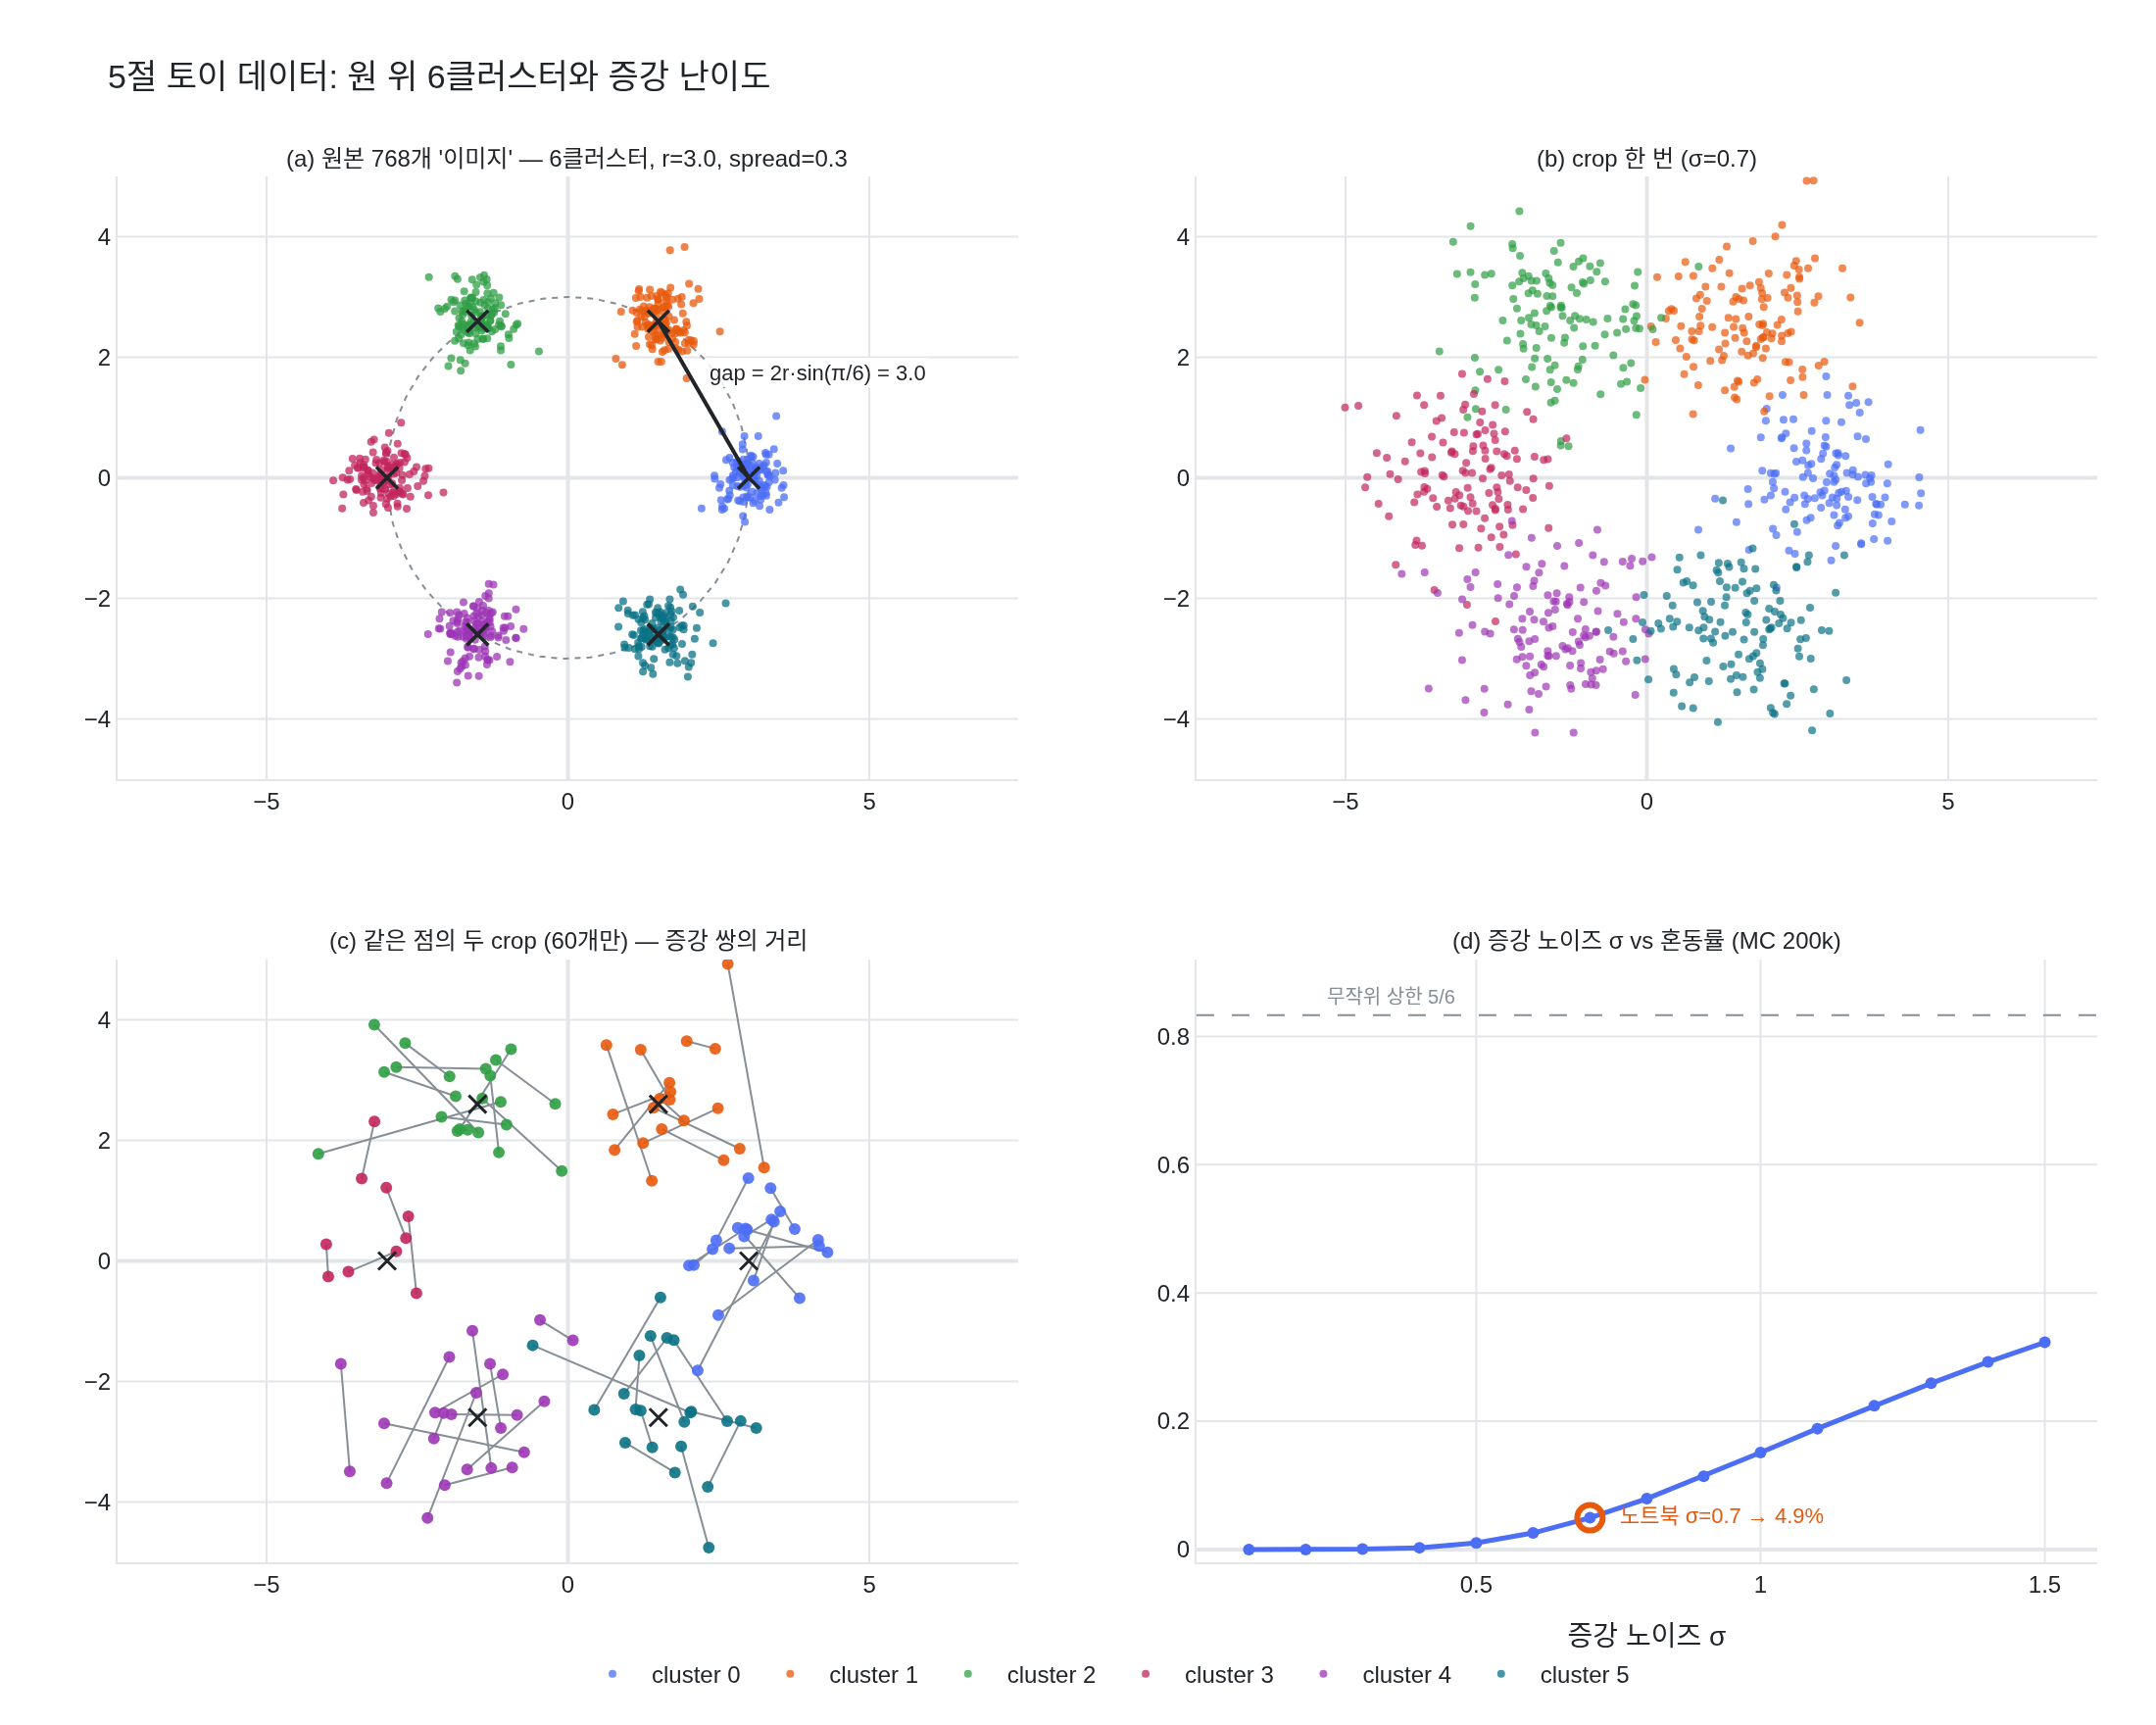

The script that drew this image:
# %% [markdown]
# # 5절 토이 실험의 데이터는 어떻게 구성되는가
#
# 노트북 `dino_collapse_cross_entropy.py`의 5절은 2D 평면 위 점 몇 개로 DINO의 붕괴를 재현한다.
# 데이터 생성기는 딱 이것뿐이다.
#
# ```python
# def make_data(n_per_cluster=128, n_clusters=6, radius=3.0, spread=0.3, seed=0):
#     angles  = torch.arange(n_clusters) * (2 * math.pi / n_clusters)
#     centers = torch.stack([radius * angles.cos(), radius * angles.sin()], -1)
#     X = (centers[:, None, :] + spread * torch.randn(n_clusters, n_per_cluster, 2)).reshape(-1, 2)
#     y = torch.arange(n_clusters).repeat_interleave(n_per_cluster)
#     return X, y
#
# def augment(x, sigma=0.7):
#     return x + sigma * torch.randn_like(x)
# ```
#
# **"이미지" 하나 = 점 하나.** 그 점에 가우시안 노이즈를 더한 것이 "crop"이다.
# 이 노트북에서 데이터는 장식이 아니라 **실험의 난이도를 직접 정하는 손잡이**다.
# 아래에서 네 숫자(`n_clusters=6`, `radius=3.0`, `spread=0.3`, `n_per_cluster=128`)와
# 증강 노이즈 $\sigma=0.7$이 각각 무엇을 결정하는지 계산으로 확인한다.

# %%
import math

import numpy as np
import plotly.graph_objects as go
import torch
from plotly.subplots import make_subplots


def _show(fig):
    try:
        from IPython import get_ipython

        if get_ipython() is not None:
            fig.show()
    except ImportError:
        pass


torch.manual_seed(0)
print("torch", torch.__version__)
# 출력: torch 2.4.0+cu121

# %% [markdown]
# ## 1. `make_data` 재현 — 극좌표로 원 위에 균등 배치
#
# 클러스터 중심은 반지름 $r$의 원 위에 **각도만 균등하게** 놓인다.
#
# $$\theta_k = k \cdot \frac{2\pi}{n}, \qquad c_k = \bigl(r\cos\theta_k,\; r\sin\theta_k\bigr),
# \qquad k = 0,\dots,n-1$$
#
# 코드의 `angles = torch.arange(n) * (2*math.pi/n)`이 $\theta_k$,
# `centers = stack([r*cos, r*sin], -1)`이 $c_k$에 그대로 대응한다.
#
# 각 클러스터의 점은 중심 주변 등방(isotropic) 가우시안이다.
#
# $$x_{k,i} = c_k + \sigma_{\text{spread}}\,\varepsilon_{k,i}, \qquad \varepsilon_{k,i}\sim\mathcal N(0, I_2)$$
#
# 인자 4개의 역할을 나누면:
#
# | 인자 | 값 | 무엇을 정하는가 |
# |---|---|---|
# | `n_clusters` | 6 | **발견해야 할 잠재 구조의 개수** (정답 코드 수) |
# | `radius` | 3.0 | 클러스터 중심들이 놓인 원의 크기 → 클러스터 **간격**의 스케일 |
# | `spread` | 0.3 | 클러스터 **내부** 퍼짐 = "같은 클래스 안의 다양성" |
# | `n_per_cluster` | 128 | 클러스터당 샘플 수 → 전체 $6\times128=768$ "이미지" |

# %%
def make_data(n_per_cluster=128, n_clusters=6, radius=3.0, spread=0.3, seed=0):
    """노트북 원본과 동일 (torch.Generator 시드까지 동일)."""
    g = torch.Generator().manual_seed(seed)
    angles = torch.arange(n_clusters) * (2 * math.pi / n_clusters)
    centers = torch.stack([radius * angles.cos(), radius * angles.sin()], -1)
    X = (centers[:, None, :] + spread * torch.randn(n_clusters, n_per_cluster, 2, generator=g)).reshape(-1, 2)
    y = torch.arange(n_clusters).repeat_interleave(n_per_cluster)
    return X, y


def centers_of(n_clusters=6, radius=3.0):
    angles = torch.arange(n_clusters) * (2 * math.pi / n_clusters)
    return torch.stack([radius * angles.cos(), radius * angles.sin()], -1)


def augment(x, sigma=0.7, generator=None):
    if generator is None:
        return x + sigma * torch.randn_like(x)
    return x + sigma * torch.randn(x.shape, generator=generator)


X, y = make_data()
C = centers_of()

print("X.shape =", tuple(X.shape), " y.shape =", tuple(y.shape))
print("클러스터별 개수 =", y.bincount().tolist())
print("중심 좌표 (r=3.0, n=6):")
for k, c in enumerate(C):
    print(f"  k={k}  theta={math.degrees(k * 2 * math.pi / 6):5.1f}deg  c=({c[0]:+.3f}, {c[1]:+.3f})  |c|={c.norm():.3f}")
# 출력: X.shape = (768, 2)  y.shape = (768,)
# 출력: 클러스터별 개수 = [128, 128, 128, 128, 128, 128]
# 출력: 중심 좌표 (r=3.0, n=6):
# 출력:   k=0  theta=  0.0deg  c=(+3.000, +0.000)  |c|=3.000
# 출력:   k=1  theta= 60.0deg  c=(+1.500, +2.598)  |c|=3.000
# 출력:   k=2  theta=120.0deg  c=(-1.500, +2.598)  |c|=3.000
# 출력:   k=3  theta=180.0deg  c=(-3.000, -0.000)  |c|=3.000
# 출력:   k=4  theta=240.0deg  c=(-1.500, -2.598)  |c|=3.000
# 출력:   k=5  theta=300.0deg  c=(+1.500, -2.598)  |c|=3.000

# %% [markdown]
# ## 2. 기하학적 수치 — 왜 하필 "간격 3.0"인가
#
# 원 위에 균등 배치된 두 **인접** 중심 사이의 거리는 정다각형의 변의 길이다.
#
# $$d_{\text{gap}} = \lVert c_{k+1} - c_k \rVert = 2r\sin\!\left(\frac{\pi}{n}\right)$$
#
# $n=6$이면 $\sin(\pi/6) = 1/2$이므로
#
# $$d_{\text{gap}} = 2r \cdot \tfrac12 = r = 3.0$$
#
# **정육각형은 변의 길이가 반지름과 같다.** 그래서 `radius=3.0`을 고른 순간
# 클러스터 간격도 정확히 3.0으로 정해진 것이고, 노트북의 "클러스터 간격"이라는 말은 이 3.0을 가리킨다.
#
# 이제 세 스케일의 비율:
#
# | 스케일 | 값 | 간격 대비 |
# |---|---|---|
# | 클러스터 간격 $d_{\text{gap}}$ | 3.0 | 1 |
# | 클러스터 내부 퍼짐 $\sigma_{\text{spread}}$ | 0.3 | 1/10 |
# | 증강 노이즈 $\sigma_{\text{aug}}$ | 0.7 | **0.233 ≈ 1/4** |
#
# 노트북이 "노이즈가 클러스터 간격의 1/4쯤"이라 한 근거가 이것이다: $0.7/3.0 = 0.2\overline{3}$.
#
# 결정 경계까지의 거리로 바꿔 읽으면 더 직관적이다. 이웃 중심으로 넘어가려면 절반인 $1.5$를 이동해야 하고,
# 그것은 $1.5/0.7 \approx 2.14\,\sigma_{\text{aug}}$다 — **2σ가 조금 넘는 사건**, 즉 드물지만 확실히 일어난다.

# %%
n, r = 6, 3.0
d_gap = 2 * r * math.sin(math.pi / n)
d_neighbor_actual = (C[1] - C[0]).norm().item()
spread, sigma_aug = 0.3, 0.7

print(f"2 r sin(pi/n) = 2*{r}*sin(pi/{n}) = {d_gap:.6f}")
print(f"실제 |c1 - c0|  = {d_neighbor_actual:.6f}   (일치: {math.isclose(d_gap, d_neighbor_actual, abs_tol=1e-5)})")
print(f"반지름과 같은가? r={r} -> 정육각형이므로 변=반지름: {math.isclose(d_gap, r, abs_tol=1e-9)}")
print()
print(f"spread/gap     = {spread/d_gap:.4f}  (~1/{d_gap/spread:.0f})")
print(f"sigma_aug/gap  = {sigma_aug/d_gap:.4f}  (~1/{d_gap/sigma_aug:.1f})   <- 노트북의 '간격의 1/4쯤'")
print(f"sigma_aug/spread = {sigma_aug/spread:.4f}  (증강이 내부 퍼짐보다 {sigma_aug/spread:.1f}배 크다)")
print()
half = d_gap / 2
print(f"결정 경계까지 거리 = gap/2 = {half:.2f} = {half/sigma_aug:.2f} sigma_aug")
# 1차원 성분만 봐도: 이웃 방향 좌표가 +1.5 이상 튈 확률
p_1d = 0.5 * math.erfc(half / (math.sqrt(2) * math.hypot(spread, sigma_aug)))
print(f"참고: 1D 근사 P(이웃 방향으로 {half:.2f} 이상 이동) = {p_1d:.4f}  (총 std={math.hypot(spread, sigma_aug):.4f})")
# 출력: 2 r sin(pi/n) = 2*3.0*sin(pi/6) = 3.000000
# 출력: 실제 |c1 - c0|  = 3.000000   (일치: True)
# 출력: 반지름과 같은가? r=3.0 -> 정육각형이므로 변=반지름: True
# 출력:
# 출력: spread/gap     = 0.1000  (~1/10)
# 출력: sigma_aug/gap  = 0.2333  (~1/4.3)   <- 노트북의 '간격의 1/4쯤'
# 출력: sigma_aug/spread = 2.3333  (증강이 내부 퍼짐보다 2.3배 크다)
# 출력:
# 출력: 결정 경계까지 거리 = gap/2 = 1.50 = 2.14 sigma_aug
# 출력: 참고: 1D 근사 P(이웃 방향으로 1.50 이상 이동) = 0.0244  (총 std=0.7616)

# %% [markdown]
# ## 3. 증강 난이도의 정량화 — "혼동률"
#
# 자기지도 과제의 난이도는 한 숫자로 요약할 수 있다:
#
# $$\text{confusion}(\sigma) \;=\; \Pr\Bigl[\arg\min_j \lVert v - c_j\rVert \neq k \;\Big|\; v = c_k + \sigma_{\text{spread}}\varepsilon_1 + \sigma\varepsilon_2\Bigr]$$
#
# 즉 **증강된 crop이 원래 클러스터가 아닌 다른 클러스터 중심에 더 가까워질 확률**이다.
# 이 값이 0에 가까우면 과제가 너무 쉽고(증강이 사실상 아무것도 안 함), 5/6에 가까우면 라벨 정보가 사라진다.
# 몬테카를로로 $\sigma$를 0.1~1.5까지 스윕한다.

# %%
def confusion_rate(sigma, n_clusters=6, radius=3.0, spread=0.3, n=200_000, seed=1):
    """증강된 점이 '가장 가까운 중심' 기준으로 다른 클러스터로 넘어갈 확률."""
    g = torch.Generator().manual_seed(seed)
    cs = centers_of(n_clusters, radius)
    lbl = torch.randint(0, n_clusters, (n,), generator=g)
    x = cs[lbl] + spread * torch.randn(n, 2, generator=g)           # 원본 "이미지"
    v = x + sigma * torch.randn(n, 2, generator=g)                  # crop
    pred = torch.cdist(v, cs).argmin(-1)
    return (pred != lbl).float().mean().item()


base_conf_clean = confusion_rate(0.0)
base_conf_07 = confusion_rate(0.7)
print(f"증강 없음 (spread=0.3만)  혼동률 = {base_conf_clean:.5f}")
print(f"sigma=0.7 (노트북 설정)   혼동률 = {base_conf_07:.5f}   -> 약 {base_conf_07*100:.1f}%의 crop이 이웃 쪽으로 넘어간다")
print()

sigmas = np.round(np.arange(0.1, 1.51, 0.1), 2)
conf = np.array([confusion_rate(float(s)) for s in sigmas])
for s, c in zip(sigmas, conf):
    mark = "  <-- 노트북" if abs(s - 0.7) < 1e-9 else ""
    print(f"  sigma={s:.1f}  (gap의 {s/3.0:.2f}배)  혼동률={c:.4f}{mark}")
print(f"\n완전 무작위 상한 = (n-1)/n = {5/6:.4f}")
# 출력: 증강 없음 (spread=0.3만)  혼동률 = 0.00000
# 출력: sigma=0.7 (노트북 설정)   혼동률 = 0.04936   -> 약 4.9%의 crop이 이웃 쪽으로 넘어간다
# 출력:
# 출력:   sigma=0.1  (gap의 0.03배)  혼동률=0.0000
# 출력:   sigma=0.2  (gap의 0.07배)  혼동률=0.0000
# 출력:   sigma=0.3  (gap의 0.10배)  혼동률=0.0005
# 출력:   sigma=0.4  (gap의 0.13배)  혼동률=0.0027
# 출력:   sigma=0.5  (gap의 0.17배)  혼동률=0.0103
# 출력:   sigma=0.6  (gap의 0.20배)  혼동률=0.0258
# 출력:   sigma=0.7  (gap의 0.23배)  혼동률=0.0494  <-- 노트북
# 출력:   sigma=0.8  (gap의 0.27배)  혼동률=0.0792
# 출력:   sigma=0.9  (gap의 0.30배)  혼동률=0.1141
# 출력:   sigma=1.0  (gap의 0.33배)  혼동률=0.1512
# 출력:   sigma=1.1  (gap의 0.37배)  혼동률=0.1884
# 출력:   sigma=1.2  (gap의 0.40배)  혼동률=0.2241
# 출력:   sigma=1.3  (gap의 0.43배)  혼동률=0.2592
# 출력:   sigma=1.4  (gap의 0.47배)  혼동률=0.2924
# 출력:   sigma=1.5  (gap의 0.50배)  혼동률=0.3230
# 출력:
# 출력: 완전 무작위 상한 = (n-1)/n = 0.8333

# %% [markdown]
# 곡선을 읽는 법:
#
# - $\sigma \le 0.3$ (내부 퍼짐과 같거나 작음): 혼동률 사실상 0 — crop 두 개가 항상 같은 클러스터 안에 있다.
#   student가 "가까운 점끼리 묶기"만 해도 풀리는 **너무 쉬운 과제**.
# - $\sigma = 0.7$: 4.9%. 대부분은 같은 클러스터지만 **20번에 한 번쯤 틀린다**.
#   노트북이 "실제 crop이 배경만 잡을 때와 비슷한 난이도"라 한 지점 — 신호는 있지만 잡음이 섞인다.
# - $\sigma \ge 1.2$: 22% 이상. 라벨 신호가 급격히 희석되어 `code_acc`가 의미를 잃기 시작한다.
#
# 곡선이 0.3~0.7 구간에서 급하게 꺾이는 이유는 앞의 $2.14\sigma$ 계산 그대로다.
# 경계까지의 거리가 $\sigma$의 몇 배인지가 가우시안 꼬리 확률을 지수적으로 바꾸기 때문이다.

# %% [markdown]
# ## 4. 왜 이 설계인가 — 6개 클러스터 vs `out_dim=32`
#
# 데이터의 클러스터 수(6)와 head의 출력 차원(`out_dim=32`)이 **일부러 다르다**.
#
# - 6 = 모델이 **발견해야 할 잠재 구조**의 개수. 데이터에만 존재하고 모델은 모른다.
# - 32 = 모델이 **쓸 수 있는 코드북**의 크기. 6보다 넉넉하게 크다.
#
# 만약 `out_dim = 6`이었다면 "6개를 골고루 쓴다"는 것이 거의 강제되어(centering + sharpening이
# 균등 분포를 밀어붙이므로) 성공 여부를 판별할 수 없다.
# 32개 중 **정확히 6개만** 쓰이는지를 볼 수 있어야 `top_share`, `h_mean`, `code_acc`가 진단이 된다.
#
# $$H_{\max} = \log 32 = 3.466, \qquad H_{\text{건강}} \approx \log 6 = 1.792, \qquad H_{\text{붕괴}} \to 0$$
#
# 즉 건강한 `h_mean`은 최대값의 **절반쯤**에서 멈춘다 — 이 "중간 어딘가"라는 여지가
# 클러스터 수 < 코드 수일 때만 생긴다.

# %%
for K, ncl in [(6, 6), (32, 6), (32, 30)]:
    print(
        f"out_dim={K:2d}, n_clusters={ncl:2d} | log K = {math.log(K):.3f} | "
        f"건강한 h_mean ~ log(n_clusters) = {math.log(ncl):.3f} | "
        f"여유(진단 가능 폭) = {math.log(K)-math.log(ncl):.3f} | "
        f"건강한 top_share = 1/{ncl} = {1/ncl:.3f}"
    )
print()
print(f"노트북 설정: 32개 코드 중 6개만 쓰면 top_share={1/6:.3f}, h_mean={math.log(6):.3f} (최대 {math.log(32):.3f}의 {math.log(6)/math.log(32)*100:.0f}%)")
# 출력: out_dim= 6, n_clusters= 6 | log K = 1.792 | 건강한 h_mean ~ log(n_clusters) = 1.792 | 여유(진단 가능 폭) = 0.000 | 건강한 top_share = 1/6 = 0.167
# 출력: out_dim=32, n_clusters= 6 | log K = 3.466 | 건강한 h_mean ~ log(n_clusters) = 1.792 | 여유(진단 가능 폭) = 1.674 | 건강한 top_share = 1/6 = 0.167
# 출력: out_dim=32, n_clusters=30 | log K = 3.466 | 건강한 h_mean ~ log(n_clusters) = 3.401 | 여유(진단 가능 폭) = 0.065 | 건강한 top_share = 1/30 = 0.033
# 출력:
# 출력: 노트북 설정: 32개 코드 중 6개만 쓰면 top_share=0.167, h_mean=1.792 (최대 3.466의 52%)

# %% [markdown]
# ## 5. 파라미터를 바꾸면 — 실제 변형 두 가지
#
# **(A) `spread`를 키우면** ($0.3 \to 1.0$): 클러스터가 서로 번져서 증강 없이도 이미 겹친다.
# "발견해야 할 6개 구조"라는 전제 자체가 무너지고 `code_acc`의 상한이 1.0보다 훨씬 낮아진다.
#
# **(B) `n_clusters`를 `out_dim`에 가깝게 키우면** ($6 \to 24$, `out_dim=32`): 두 가지가 동시에 일어난다.
# 간격이 $2r\sin(\pi/24)$로 줄어 과제가 어려워지고, 동시에 $\log 24 \approx 3.18$이 $\log 32 = 3.47$에
# 바짝 붙어 "균등 붕괴"와 "건강"을 엔트로피로 구분할 수 없게 된다.

# %%
print("변형 (A) spread 스윕 — 간격은 3.0 고정")
for sp in [0.3, 0.6, 1.0, 1.5]:
    c0 = confusion_rate(0.0, spread=sp)
    c7 = confusion_rate(0.7, spread=sp)
    print(f"  spread={sp:.1f} (gap의 {sp/3.0:.2f}) | 증강 전 혼동률={c0:.4f} | sigma=0.7 후={c7:.4f}")
print()
print("변형 (B) n_clusters 스윕 — radius=3.0 고정, out_dim=32 가정")
for nc in [6, 12, 24, 32]:
    gap = 2 * 3.0 * math.sin(math.pi / nc)
    c7 = confusion_rate(0.7, n_clusters=nc)
    print(
        f"  n={nc:2d} | gap=2*3*sin(pi/{nc})={gap:.3f} | sigma/gap={0.7/gap:.2f} | "
        f"sigma=0.7 혼동률={c7:.4f} | log n={math.log(nc):.3f} vs log 32={math.log(32):.3f}"
    )
# 출력: 변형 (A) spread 스윕 — 간격은 3.0 고정
# 출력:   spread=0.3 (gap의 0.10) | 증강 전 혼동률=0.0000 | sigma=0.7 후=0.0494
# 출력:   spread=0.6 (gap의 0.20) | 증강 전 혼동률=0.0124 | sigma=0.7 후=0.1049
# 출력:   spread=1.0 (gap의 0.33) | 증강 전 혼동률=0.1331 | sigma=0.7 후=0.2187
# 출력:   spread=1.5 (gap의 0.50) | 증강 전 혼동률=0.3152 | sigma=0.7 후=0.3608
# 출력:
# 출력: 변형 (B) n_clusters 스윕 — radius=3.0 고정, out_dim=32 가정
# 출력:   n= 6 | gap=2*3*sin(pi/6)=3.000 | sigma/gap=0.23 | sigma=0.7 혼동률=0.0494 | log n=1.792 vs log 32=3.466
# 출력:   n=12 | gap=2*3*sin(pi/12)=1.553 | sigma/gap=0.45 | sigma=0.7 혼동률=0.3076 | log n=2.485 vs log 32=3.466
# 출력:   n=24 | gap=2*3*sin(pi/24)=0.783 | sigma/gap=0.89 | sigma=0.7 혼동률=0.6064 | log n=3.178 vs log 32=3.466
# 출력:   n=32 | gap=2*3*sin(pi/32)=0.588 | sigma/gap=1.19 | sigma=0.7 혼동률=0.6990 | log n=3.466 vs log 32=3.466

# %% [markdown]
# `n=24`에서 혼동률이 61%까지 치솟는다 — 증강된 crop의 다수가 엉뚱한 클러스터에 붙는다.
# 즉 클러스터 수를 코드 수에 붙이는 것은 "코드북을 다 쓰게 만들자"는 의도였더라도
# **과제를 사실상 불가능하게** 만들고, 동시에 진단 지표까지 무력화한다.
# `n_clusters=6`, `out_dim=32`, `radius=3.0`, `sigma=0.7`의 조합은 이 세 제약
# (풀 수 있을 만큼 쉬움 / 증강이 의미 있을 만큼 어려움 / 코드북 사용량이 진단이 됨)의 교집합이다.

# %% [markdown]
# ## 6. 시각화 — 2×2
#
# (a) 원본 6클러스터 + 중심/반지름, (b) $\sigma=0.7$ crop, (c) 같은 점의 두 crop을 이은 선,
# (d) $\sigma$ vs 혼동률 곡선.

# %%
PALETTE = ["#4C6EF5", "#E8590C", "#2F9E44", "#C2255C", "#9C36B5", "#0B7285"]
GRID, INK, MUTED = "#E3E5E8", "#212529", "#868E96"

g_vis = torch.Generator().manual_seed(7)
V1 = augment(X, 0.7, generator=g_vis)
V2 = augment(X, 0.7, generator=g_vis)

fig = make_subplots(
    rows=2,
    cols=2,
    subplot_titles=(
        "(a) 원본 768개 '이미지' — 6클러스터, r=3.0, spread=0.3",
        "(b) crop 한 번 (σ=0.7)",
        "(c) 같은 점의 두 crop (60개만) — 증강 쌍의 거리",
        "(d) 증강 노이즈 σ vs 혼동률 (MC 200k)",
    ),
    horizontal_spacing=0.09,
    vertical_spacing=0.13,
)

# --- (a) 원본 + 중심 + 반지름 원
th = np.linspace(0, 2 * np.pi, 361)
fig.add_trace(
    go.Scatter(
        x=3.0 * np.cos(th), y=3.0 * np.sin(th), mode="lines",
        line=dict(color=MUTED, width=1, dash="dot"), hoverinfo="skip", showlegend=False,
    ),
    row=1, col=1,
)
for k in range(6):
    m = (y == k).numpy()
    fig.add_trace(
        go.Scatter(
            x=X[m, 0].numpy(), y=X[m, 1].numpy(), mode="markers",
            marker=dict(size=4, color=PALETTE[k], opacity=0.75),
            name=f"cluster {k}", legendgroup=f"c{k}", showlegend=True,
            hovertemplate=f"cluster {k}<br>(%{{x:.2f}}, %{{y:.2f}})<extra></extra>",
        ),
        row=1, col=1,
    )
fig.add_trace(
    go.Scatter(
        x=C[:, 0].numpy(), y=C[:, 1].numpy(), mode="markers",
        marker=dict(size=11, color="white", line=dict(color=INK, width=1.8), symbol="x-thin"),
        showlegend=False, hovertemplate="center<br>(%{x:.2f}, %{y:.2f})<extra></extra>",
    ),
    row=1, col=1,
)
# 인접 중심 사이 거리 = 3.0 표시
fig.add_trace(
    go.Scatter(
        x=[C[0, 0].item(), C[1, 0].item()], y=[C[0, 1].item(), C[1, 1].item()],
        mode="lines", line=dict(color=INK, width=2),
        showlegend=False, hoverinfo="skip",
    ),
    row=1, col=1,
)
fig.add_annotation(
    x=(C[0, 0].item() + C[1, 0].item()) / 2, y=(C[0, 1].item() + C[1, 1].item()) / 2,
    text="gap = 2r·sin(π/6) = 3.0", showarrow=False,
    xshift=58, yshift=14, font=dict(size=11, color=INK),
    bgcolor="rgba(255,255,255,0.85)", row=1, col=1,
)

# --- (b) crop 한 번
for k in range(6):
    m = (y == k).numpy()
    fig.add_trace(
        go.Scatter(
            x=V1[m, 0].numpy(), y=V1[m, 1].numpy(), mode="markers",
            marker=dict(size=4, color=PALETTE[k], opacity=0.7),
            legendgroup=f"c{k}", showlegend=False,
            hovertemplate=f"cluster {k} crop<extra></extra>",
        ),
        row=1, col=2,
    )

# --- (c) 두 crop을 선으로 연결
sub = torch.randperm(len(X), generator=torch.Generator().manual_seed(3))[:60]
lx, ly, lc = [], [], []
for i in sub.tolist():
    lx += [V1[i, 0].item(), V2[i, 0].item(), None]
    ly += [V1[i, 1].item(), V2[i, 1].item(), None]
fig.add_trace(
    go.Scatter(x=lx, y=ly, mode="lines", line=dict(color=MUTED, width=1),
               hoverinfo="skip", showlegend=False),
    row=2, col=1,
)
for k in range(6):
    m = np.isin(sub.numpy(), np.where((y == k).numpy())[0])
    idx = sub.numpy()[m]
    if len(idx) == 0:
        continue
    fig.add_trace(
        go.Scatter(
            x=np.concatenate([V1[idx, 0].numpy(), V2[idx, 0].numpy()]),
            y=np.concatenate([V1[idx, 1].numpy(), V2[idx, 1].numpy()]),
            mode="markers", marker=dict(size=6, color=PALETTE[k], opacity=0.9),
            legendgroup=f"c{k}", showlegend=False,
            hovertemplate=f"cluster {k}<extra></extra>",
        ),
        row=2, col=1,
    )
fig.add_trace(
    go.Scatter(
        x=C[:, 0].numpy(), y=C[:, 1].numpy(), mode="markers",
        marker=dict(size=9, color="white", line=dict(color=INK, width=1.5), symbol="x-thin"),
        showlegend=False, hoverinfo="skip",
    ),
    row=2, col=1,
)

# --- (d) σ vs 혼동률
fig.add_trace(
    go.Scatter(
        x=sigmas, y=conf, mode="lines+markers",
        line=dict(color=PALETTE[0], width=2.5), marker=dict(size=6, color=PALETTE[0]),
        showlegend=False, hovertemplate="σ=%{x:.1f}<br>혼동률=%{y:.3f}<extra></extra>",
    ),
    row=2, col=2,
)
fig.add_trace(
    go.Scatter(
        x=[0.7], y=[base_conf_07], mode="markers+text",
        marker=dict(size=13, color=PALETTE[1], symbol="circle-open", line=dict(width=3)),
        text=[f"  노트북 σ=0.7 → {base_conf_07:.1%}"], textposition="middle right",
        textfont=dict(size=11, color=PALETTE[1]), showlegend=False, hoverinfo="skip",
    ),
    row=2, col=2,
)
fig.add_hline(y=5 / 6, line=dict(color=MUTED, width=1, dash="dash"), row=2, col=2)
fig.add_annotation(
    x=0.35, y=5 / 6, text="무작위 상한 5/6", showarrow=False, yshift=10,
    font=dict(size=10, color=MUTED), row=2, col=2,
)

for c in (1, 2):
    fig.update_xaxes(range=[-5, 5], row=1, col=c)
    fig.update_yaxes(range=[-5, 5], row=1, col=c, scaleanchor=f"x{'' if c == 1 else '2'}", scaleratio=1)
fig.update_xaxes(range=[-5, 5], row=2, col=1)
fig.update_yaxes(range=[-5, 5], row=2, col=1, scaleanchor="x3", scaleratio=1)
fig.update_xaxes(title_text="증강 노이즈 σ", row=2, col=2)
fig.update_yaxes(range=[-0.02, 0.92], row=2, col=2)

fig.update_xaxes(gridcolor=GRID, zerolinecolor=GRID, linecolor=GRID)
fig.update_yaxes(gridcolor=GRID, zerolinecolor=GRID, linecolor=GRID)
fig.update_layout(
    template="plotly_white",
    width=1100,
    height=880,
    title=dict(text="5절 토이 데이터: 원 위 6클러스터와 증강 난이도", font=dict(size=17, color=INK)),
    font=dict(color=INK, size=12),
    legend=dict(orientation="h", y=-0.06, x=0.5, xanchor="center"),
    margin=dict(l=60, r=30, t=90, b=80),
)
for a in fig.layout.annotations[:4]:
    a.font.size = 12

fig.write_image("expy.png", scale=2)
_show(fig)
print("saved expy.png")
# 출력: saved expy.png

# %% [markdown]
# ## 정리
#
# - 데이터: **2D 평면, 반지름 3.0의 원 위에 6개 클러스터, 클러스터마다 128개 점(spread=0.3)**, 총 768개.
#   "이미지" 하나 = 점 하나, "crop" = 그 점 + $\mathcal N(0, 0.7^2 I)$.
# - `radius=3.0` + `n_clusters=6` → 정육각형이므로 인접 클러스터 간격이 정확히 $2r\sin(\pi/6)=3.0$.
#   그 위에 $\sigma_{\text{spread}}=0.3$(간격의 1/10), $\sigma_{\text{aug}}=0.7$(간격의 약 1/4)이 얹힌다.
# - 이 비율이 곧 자기지도 과제의 난이도: 혼동률 4.9% — 신호는 뚜렷하지만 crop이 가끔 이웃으로 넘어간다.
# - `out_dim=32 > n_clusters=6`이어야 "32개 중 몇 개를 쓰는가"가 붕괴 진단(`top_share`, `h_mean`)이 된다.
